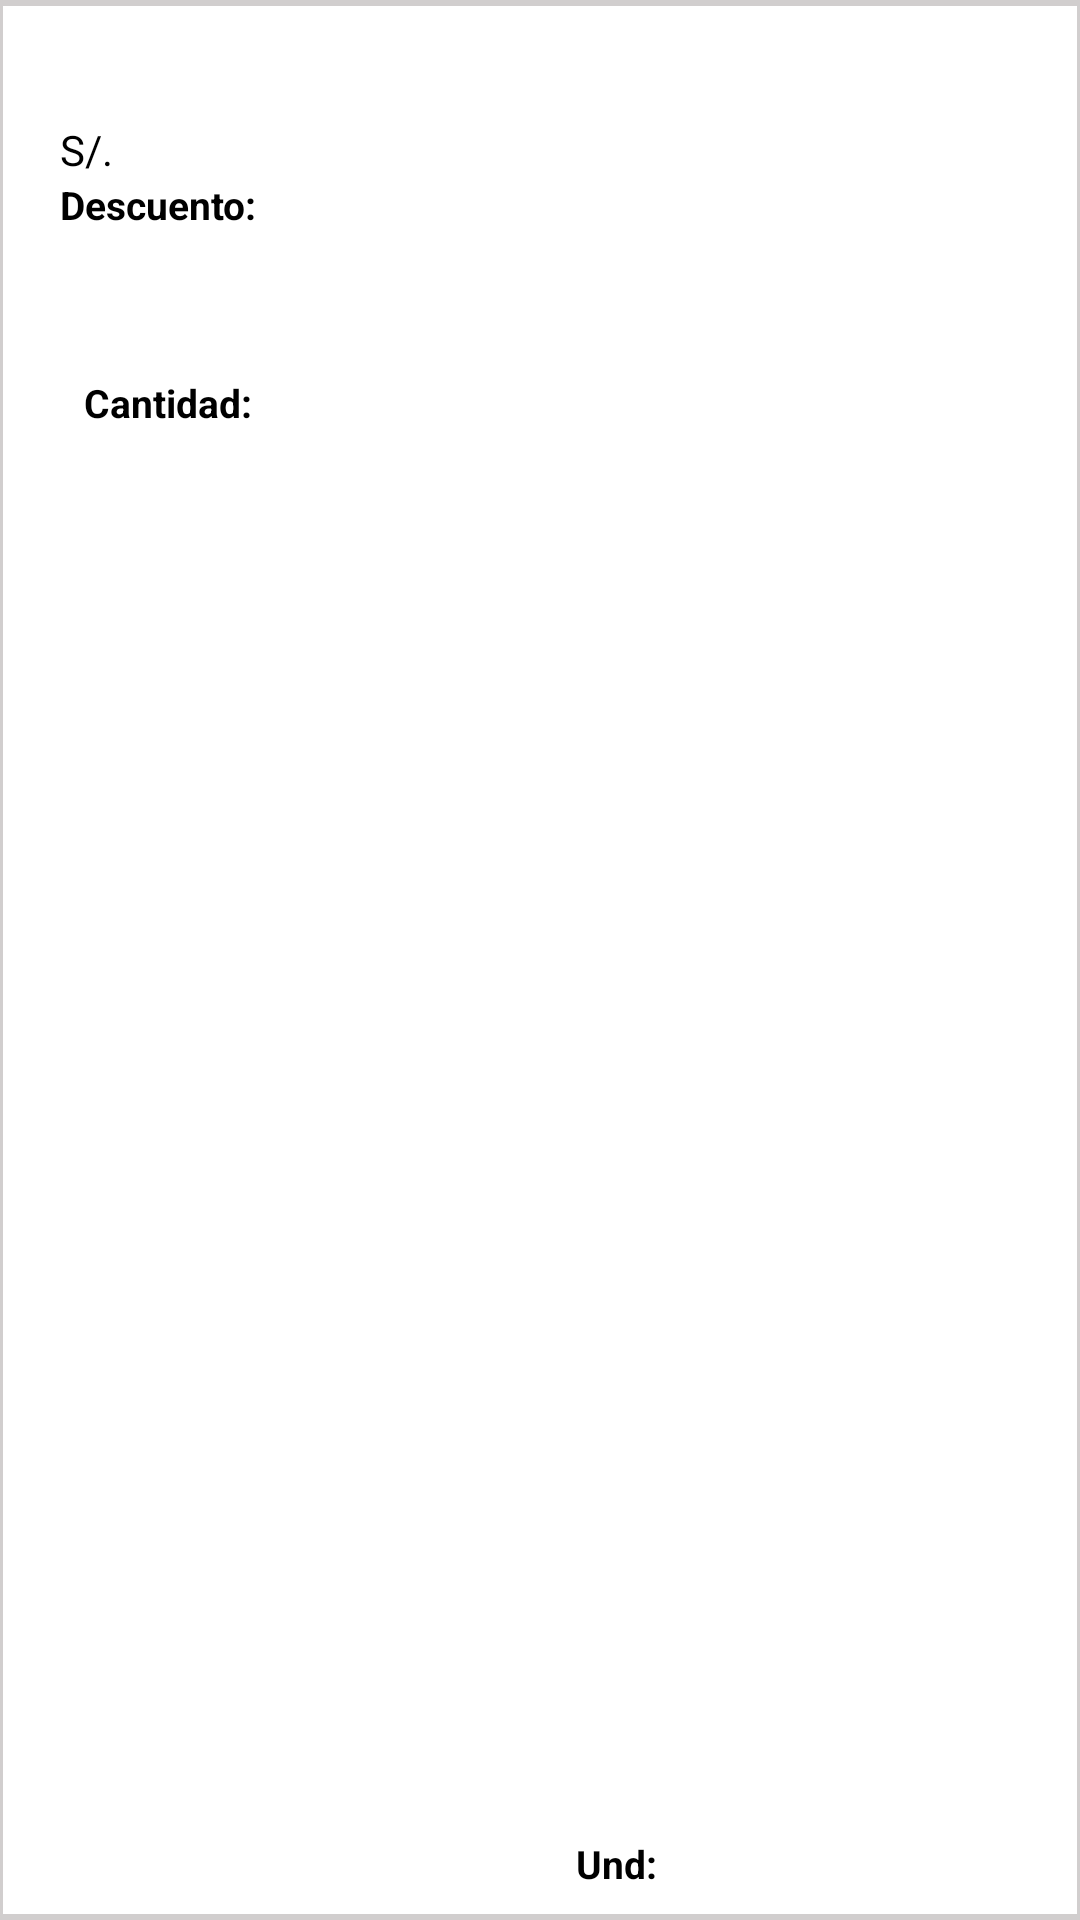

Here is an Android app screen rendered from its layout file. Give the layout XML and the strings, colors and styles it references.
<!-- AndroidManifest.xml: application theme AppTheme -->
<!-- res/layout/fila_carrito.xml -->
<?xml version="1.0" encoding="utf-8"?>
<androidx.constraintlayout.widget.ConstraintLayout xmlns:android="http://schemas.android.com/apk/res/android"
    xmlns:app="http://schemas.android.com/apk/res-auto"
    xmlns:tools="http://schemas.android.com/tools"
    android:orientation="vertical"
    android:layout_width="match_parent"
    android:layout_height="wrap_content"
    android:background="@drawable/custom_ripple"
    android:layout_marginLeft="10dp"
    android:layout_marginRight="10dp"
    android:paddingBottom="10dp"
    android:layout_marginBottom="10dp">

    <TextView
        android:id="@+id/tvNombreProducto_fila_carrito"
        android:layout_width="wrap_content"
        android:layout_height="wrap_content"
        android:layout_marginStart="20dp"
        android:layout_marginTop="15dp"
        android:layout_marginEnd="20dp"
        android:text="    "
        android:textColor="@color/colorNegro"
        android:textSize="15sp"
        android:textStyle="bold"
        app:layout_constraintEnd_toStartOf="@+id/btnQuitarProducto_carrito"
        app:layout_constraintHorizontal_bias="0.0"
        app:layout_constraintStart_toStartOf="parent"
        app:layout_constraintTop_toTopOf="parent" />

    <TextView
        android:id="@+id/tvOferta_fila_Carrito"
        android:layout_width="wrap_content"
        android:layout_height="wrap_content"
        android:layout_marginStart="10dp"
        android:layout_marginTop="16dp"
        android:background="@color/colorCeleste"
        android:textColor="@color/colorNegro"
        android:textSize="14sp"
        app:layout_constraintStart_toEndOf="@+id/tvNombreProducto_fila_carrito"
        app:layout_constraintTop_toTopOf="parent" />

    <TextView
        android:id="@+id/tvMoneda_fila_carrito"
        android:layout_width="wrap_content"
        android:layout_height="wrap_content"
        android:layout_marginStart="20dp"
        android:layout_marginTop="5dp"
        android:text="@string/soles"
        android:textColor="@color/colorNegro"
        android:textSize="14sp"
        app:layout_constraintStart_toStartOf="parent"
        app:layout_constraintTop_toBottomOf="@+id/tvNombreProducto_fila_carrito" />

    <TextView
        android:id="@+id/tvPrecio_fila_carrito"
        android:layout_width="wrap_content"
        android:layout_height="wrap_content"
        android:layout_marginTop="5dp"
        android:text="    "
        android:textColor="@color/colorNegro"
        android:textSize="14sp"
        app:layout_constraintStart_toEndOf="@+id/tvMoneda_fila_carrito"
        app:layout_constraintTop_toBottomOf="@+id/tvNombreProducto_fila_carrito" />

    <TextView
        android:id="@+id/textView32"
        android:layout_width="wrap_content"
        android:layout_height="wrap_content"
        android:layout_marginStart="28dp"
        android:text="@string/cantidad_fila"
        android:textColor="@color/colorNegro"
        android:textSize="13sp"
        android:textStyle="bold"
        app:layout_constraintBottom_toBottomOf="parent"
        app:layout_constraintStart_toStartOf="parent"
        app:layout_constraintTop_toBottomOf="@+id/textView22"
        app:layout_constraintVertical_bias="0.09" />

    <TextView
        android:id="@+id/textView22"
        android:layout_width="wrap_content"
        android:layout_height="wrap_content"
        android:layout_marginStart="20dp"
        android:text="@string/descuento"
        android:textColor="@color/colorNegro"
        android:textSize="13sp"
        android:textStyle="bold"
        app:layout_constraintStart_toStartOf="parent"
        app:layout_constraintTop_toBottomOf="@+id/tvMoneda_fila_carrito" />

    <TextView
        android:id="@+id/tvDescuentoFilaCarrito"
        android:layout_width="wrap_content"
        android:layout_height="wrap_content"
        android:text="    "
        android:textColor="@color/colorNegro"
        android:textSize="14sp"
        app:layout_constraintStart_toEndOf="@+id/textView22"
        app:layout_constraintTop_toBottomOf="@+id/tvMoneda_fila_carrito" />

    <TextView
        android:id="@+id/tvCantidad_fila_carrito"
        android:layout_width="wrap_content"
        android:layout_height="wrap_content"
        android:text="    "
        android:textColor="@color/colorNegro"
        android:textSize="14sp"
        app:layout_constraintBottom_toBottomOf="parent"
        app:layout_constraintStart_toEndOf="@+id/textView32"
        app:layout_constraintTop_toBottomOf="@+id/textView22" />

    <TextView
        android:id="@+id/textView36"
        android:layout_width="wrap_content"
        android:layout_height="wrap_content"
        android:layout_marginStart="192dp"
        android:text="@string/unidad_fila"
        android:textColor="@color/colorNegro"
        android:textStyle="bold"
        android:textSize="13sp"
        app:layout_constraintBottom_toBottomOf="parent"
        app:layout_constraintStart_toStartOf="parent" />

    <TextView
        android:id="@+id/tvUnidad_fila_carrito"
        android:layout_width="wrap_content"
        android:layout_height="wrap_content"
        android:layout_marginStart="10dp"
        android:layout_marginEnd="20dp"
        android:text="    "
        android:textColor="@color/colorNegro"
        android:textSize="14sp"
        app:layout_constraintBottom_toBottomOf="parent"
        app:layout_constraintEnd_toEndOf="parent"
        app:layout_constraintHorizontal_bias="0.0"
        app:layout_constraintStart_toEndOf="@+id/textView36" />

    <ImageButton
        android:id="@+id/btnQuitarProducto_carrito"
        android:layout_width="35dp"
        android:layout_height="35dp"
        android:layout_marginTop="5dp"
        android:layout_marginEnd="5dp"
        android:background="@null"
        android:clickable="true"
        android:textSize="14sp"
        android:tint="@color/colorCancelar"
        app:layout_constraintEnd_toEndOf="parent"
        app:layout_constraintTop_toTopOf="parent"
        app:srcCompat="@drawable/ic_delete_black" />

    <ImageButton
        android:id="@+id/imgEstadoArticulo"
        android:layout_width="35dp"
        android:layout_height="35dp"
        android:layout_marginTop="40dp"
        android:layout_marginEnd="40dp"
        android:background="@null"
        android:clickable="true"
        android:textSize="14sp"
        android:tint="@color/colorWhite"
        app:layout_constraintEnd_toEndOf="parent"
        app:layout_constraintTop_toTopOf="parent"
        app:srcCompat="@drawable/ic_local_offer" />

</androidx.constraintlayout.widget.ConstraintLayout>
<!-- resources referenced by this layout -->
<resources>
  <color name="colorCancelar">#F53131</color>
  <color name="colorCeleste">#26B6F6</color>
  <color name="colorNegro">#000000</color>
  <color name="colorWhite">#FFFFFF</color>
  <!-- drawable custom_ripple (drawable) -->
  <?xml version="1.0" encoding="utf-8"?>
  <ripple xmlns:android="http://schemas.android.com/apk/res/android"
      android:color="@color/colorPrimary">
      <item android:id="@android:id/mask"
          android:drawable="@color/colorNegro"
          >
      </item>
  
      <item>
          <shape
              android:shape="rectangle">
              <stroke android:width="1dp" android:color="#D1CECE" />
              <solid android:color="#FFFFFF" />
  
          </shape>
      </item>
  
      <item android:top="1dp" android:bottom="1dp">
          <shape
              android:shape="rectangle">
              <stroke android:width="1dp" android:color="#D1CECE" />
              <solid android:color="#00000000" />
          </shape>
      </item>
  </ripple>
  <string name="cantidad_fila">Cantidad:</string>
  <string name="descuento">Descuento: </string>
  <string name="soles">S/.</string>
  <string name="unidad_fila">Und: </string>
  <style name="AppTheme" parent="Theme.MaterialComponents.Light.DarkActionBar">
          
          <item name="colorPrimary">@color/colorPrimary</item>
          <item name="colorPrimaryDark">@color/colorPrimaryDark</item>
          <item name="colorAccent">@color/colorAccent</item>
  
      </style>
  <color name="colorPrimary">#03a9f4</color>
  <color name="colorPrimaryDark">#03a9f4</color>
  <color name="colorAccent">#E4E4E4</color>
</resources>
